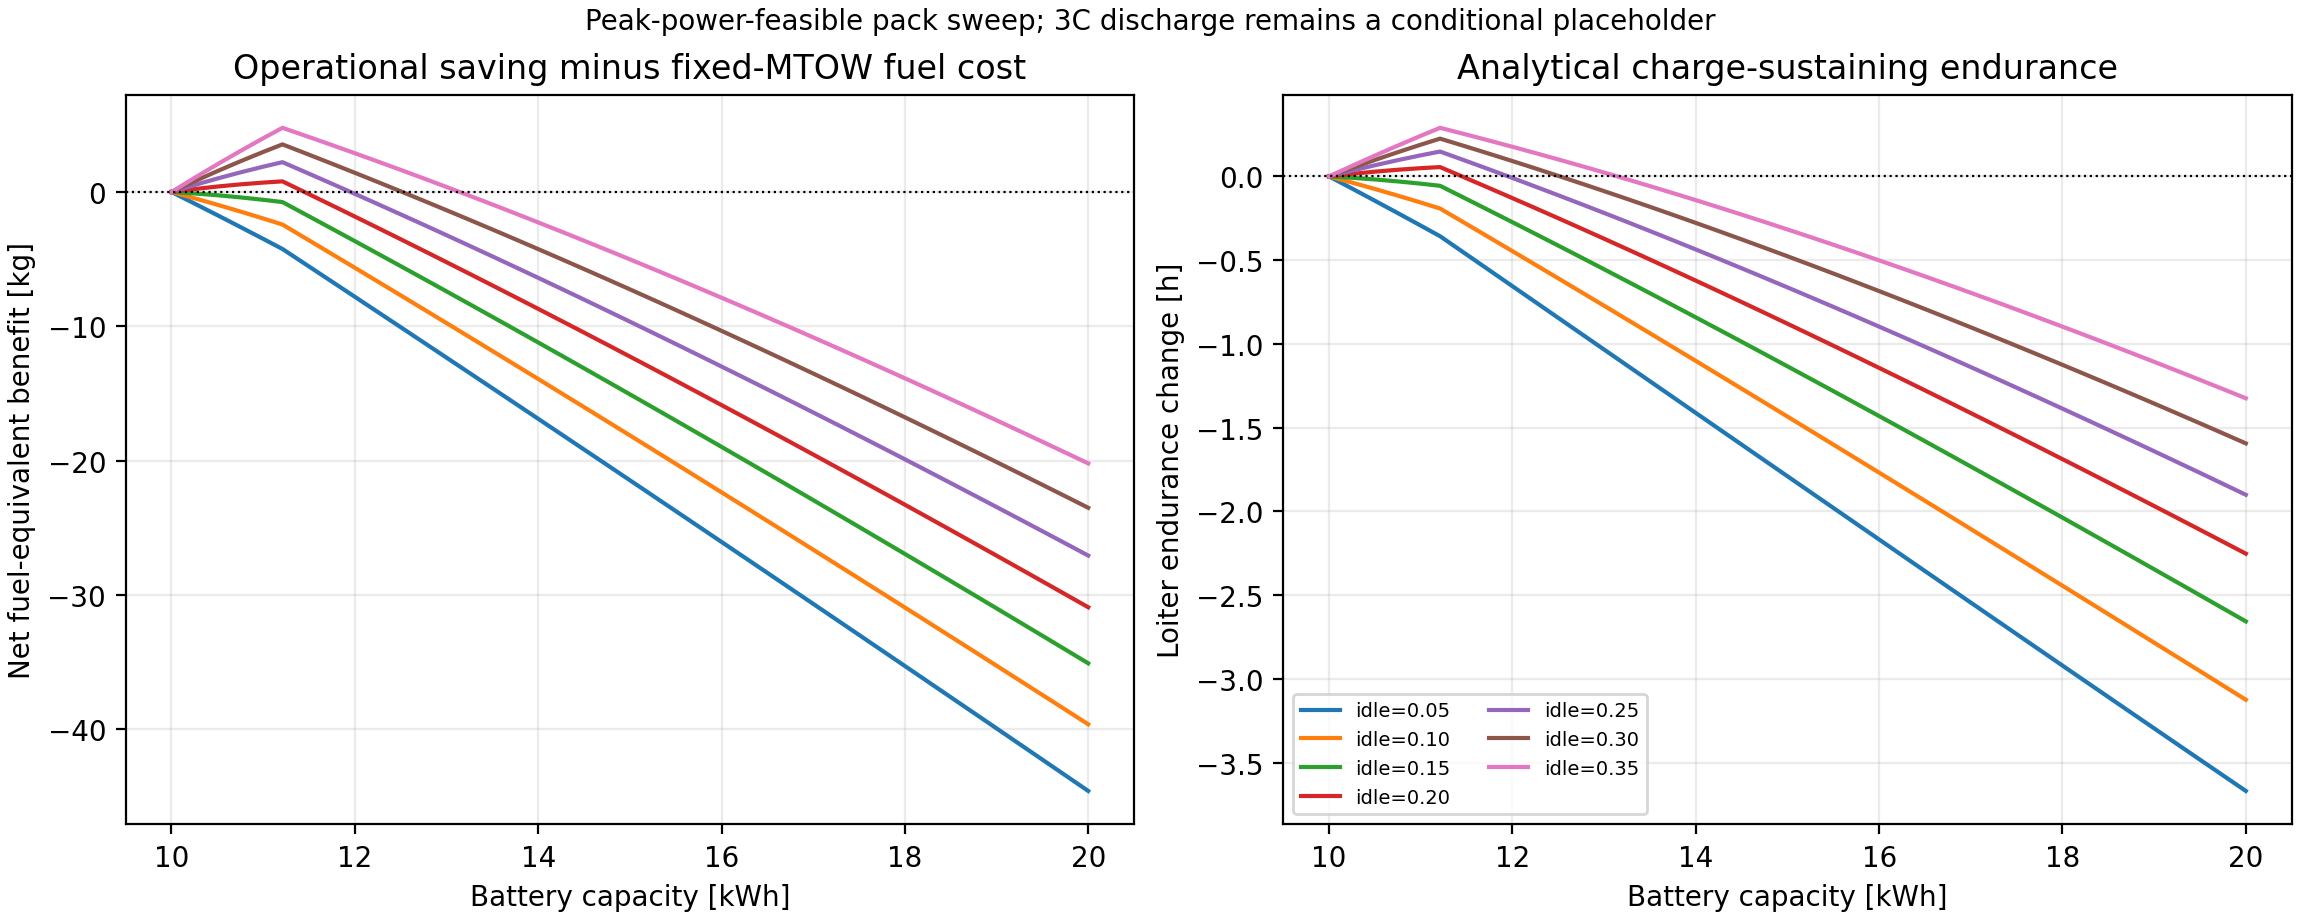

The data file committed next to this chart (first rows):
capacity_kwh, idle_fuel_fraction, pack_mass_delta_kg, fuel_capacity_cost_kg, discharge_enabling_benefit_kg, charge_ceiling_benefit_kg, gross_operational_benefit_kg, net_fuel_benefit_kg, loiter_endurance_h, endurance_change_h
10.0, 0.05, 0.0, 0.0, 0.0, 0.0, 0.0, 0.0, 16.09, 0.0
10.25, 0.05, 1.333, 1.246, 0.296, 0.09405, 0.3901, -0.856, 16.02, -0.07221
10.5, 0.05, 2.667, 2.492, 0.5726, 0.1966, 0.7692, -1.723, 15.95, -0.1452
10.75, 0.05, 4.0, 3.738, 0.8314, 0.3066, 1.138, -2.6, 15.87, -0.219
11.0, 0.05, 5.333, 4.984, 1.074, 0.4231, 1.497, -3.487, 15.8, -0.2936
11.21, 0.05, 6.456, 6.034, 1.266, 0.5257, 1.792, -4.241, 15.73, -0.3568
11.25, 0.05, 6.667, 6.231, 1.269, 0.5425, 1.811, -4.419, 15.72, -0.3718
11.5, 0.05, 8.0, 7.477, 1.284, 0.6482, 1.932, -5.545, 15.62, -0.4662
11.75, 0.05, 9.333, 8.723, 1.298, 0.753, 2.051, -6.672, 15.53, -0.5607
12.0, 0.05, 10.67, 9.969, 1.311, 0.8568, 2.168, -7.801, 15.44, -0.6552
12.25, 0.05, 12, 11.21, 1.324, 0.9597, 2.284, -8.931, 15.34, -0.7498
12.5, 0.05, 13.33, 12.46, 1.337, 1.062, 2.398, -10.06, 15.25, -0.8443
12.75, 0.05, 14.67, 13.71, 1.349, 1.162, 2.511, -11.2, 15.15, -0.9389
13.0, 0.05, 16, 14.95, 1.36, 1.262, 2.623, -12.33, 15.06, -1.033
13.25, 0.05, 17.33, 16.2, 1.371, 1.361, 2.733, -13.47, 14.96, -1.128
13.5, 0.05, 18.67, 17.45, 1.382, 1.459, 2.841, -14.6, 14.87, -1.223
13.75, 0.05, 20, 18.69, 1.392, 1.556, 2.948, -15.74, 14.77, -1.317
14.0, 0.05, 21.33, 19.94, 1.402, 1.652, 3.054, -16.88, 14.68, -1.412
14.25, 0.05, 22.67, 21.18, 1.412, 1.747, 3.159, -18.02, 14.58, -1.506
14.5, 0.05, 24, 22.43, 1.421, 1.842, 3.263, -19.17, 14.49, -1.601
14.75, 0.05, 25.33, 23.68, 1.43, 1.935, 3.365, -20.31, 14.4, -1.695
15.0, 0.05, 26.67, 24.92, 1.438, 2.027, 3.465, -21.46, 14.3, -1.79
15.25, 0.05, 28, 26.17, 1.447, 2.118, 3.565, -22.6, 14.21, -1.884
15.5, 0.05, 29.33, 27.41, 1.455, 2.209, 3.664, -23.75, 14.11, -1.979
15.75, 0.05, 30.67, 28.66, 1.463, 2.298, 3.761, -24.9, 14.02, -2.073
16.0, 0.05, 32, 29.91, 1.47, 2.387, 3.857, -26.05, 13.92, -2.167
16.25, 0.05, 33.33, 31.15, 1.478, 2.475, 3.952, -27.2, 13.83, -2.262
16.5, 0.05, 34.67, 32.4, 1.485, 2.562, 4.046, -28.35, 13.73, -2.356
16.75, 0.05, 36, 33.64, 1.492, 2.648, 4.139, -29.51, 13.64, -2.45
17.0, 0.05, 37.33, 34.89, 1.498, 2.733, 4.231, -30.66, 13.55, -2.544
17.25, 0.05, 38.67, 36.14, 1.505, 2.817, 4.322, -31.82, 13.45, -2.638
17.5, 0.05, 40, 37.38, 1.511, 2.9, 4.411, -32.97, 13.36, -2.732
17.75, 0.05, 41.33, 38.63, 1.517, 2.983, 4.5, -34.13, 13.26, -2.826
18.0, 0.05, 42.67, 39.88, 1.523, 3.065, 4.588, -35.29, 13.17, -2.92
18.25, 0.05, 44, 41.12, 1.529, 3.146, 4.674, -36.45, 13.08, -3.014
18.5, 0.05, 45.33, 42.37, 1.535, 3.226, 4.76, -37.61, 12.98, -3.108
18.75, 0.05, 46.67, 43.61, 1.54, 3.305, 4.845, -38.77, 12.89, -3.201
19.0, 0.05, 48, 44.86, 1.545, 3.384, 4.929, -39.93, 12.8, -3.295
19.25, 0.05, 49.33, 46.11, 1.551, 3.461, 5.012, -41.09, 12.7, -3.388
19.5, 0.05, 50.67, 47.35, 1.556, 3.538, 5.094, -42.26, 12.61, -3.482
19.75, 0.05, 52, 48.6, 1.561, 3.615, 5.175, -43.42, 12.52, -3.575
20.0, 0.05, 53.33, 49.84, 1.565, 3.69, 5.256, -44.59, 12.42, -3.669
10.0, 0.1, 0.0, 0.0, 0.0, 0.0, 0.0, 0.0, 15.19, 0.0
10.25, 0.1, 1.333, 1.246, 0.5889, 0.1928, 0.7817, -0.4644, 15.15, -0.03673
10.5, 0.1, 2.667, 2.492, 1.141, 0.4029, 1.544, -0.9484, 15.11, -0.07499
10.75, 0.1, 4.0, 3.738, 1.659, 0.6281, 2.287, -1.451, 15.07, -0.1147
11.0, 0.1, 5.333, 4.984, 2.146, 0.8669, 3.013, -1.971, 15.03, -0.1558
11.21, 0.1, 6.456, 6.034, 2.534, 1.077, 3.611, -2.422, 15, -0.1914
11.25, 0.1, 6.667, 6.231, 2.536, 1.111, 3.648, -2.583, 14.98, -0.2041
11.5, 0.1, 8.0, 7.477, 2.551, 1.326, 3.878, -3.599, 14.9, -0.2845
11.75, 0.1, 9.333, 8.723, 2.566, 1.539, 4.105, -4.618, 14.82, -0.3651
12.0, 0.1, 10.67, 9.969, 2.579, 1.749, 4.328, -5.64, 14.74, -0.446
12.25, 0.1, 12, 11.21, 2.592, 1.957, 4.549, -6.666, 14.66, -0.5272
12.5, 0.1, 13.33, 12.46, 2.605, 2.163, 4.767, -7.694, 14.58, -0.6085
12.75, 0.1, 14.67, 13.71, 2.617, 2.366, 4.983, -8.724, 14.5, -0.6902
13.0, 0.1, 16, 14.95, 2.629, 2.567, 5.195, -9.758, 14.42, -0.772
13.25, 0.1, 17.33, 16.2, 2.64, 2.765, 5.405, -10.79, 14.33, -0.854
13.5, 0.1, 18.67, 17.45, 2.651, 2.962, 5.612, -11.83, 14.25, -0.9363
13.75, 0.1, 20, 18.69, 2.661, 3.156, 5.817, -12.87, 14.17, -1.019
14.0, 0.1, 21.33, 19.94, 2.671, 3.348, 6.019, -13.92, 14.09, -1.101
... 234 more rows
